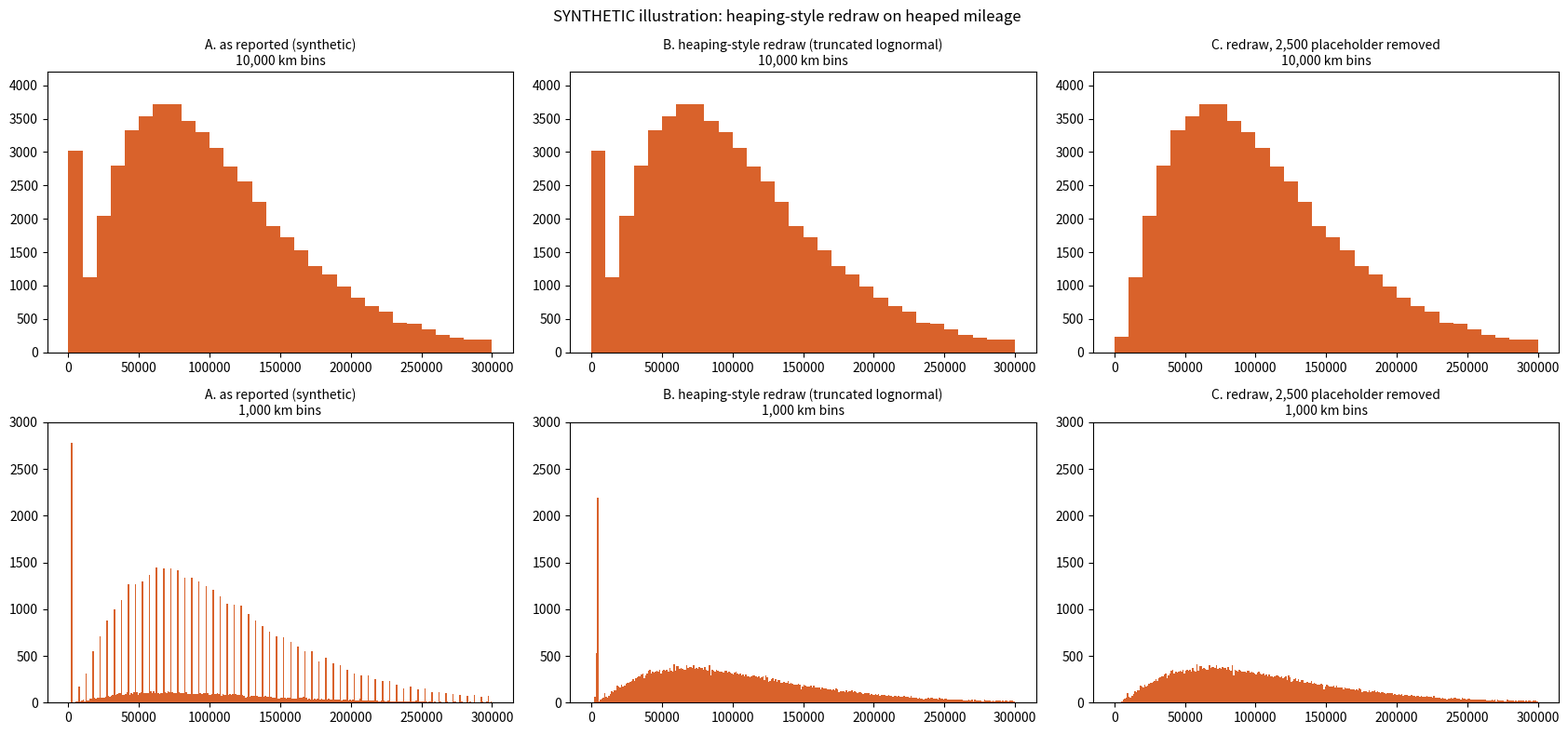

This chart was generated by the following Python code: (Note: this script raises an exception after producing the figure.)
"""SYNTHETIC only (no real data). Mimics heaping::correctHeaps(method='lnorm', heaps=bucket midpoints, width=2500) on fake mileage.
Per docs: neighbours of a heap (+-1 km) are ~empty, so every heap row is treated as untrusted; distribution fitted on non-heap rows; redraw from truncated lognormal in [heap-2500, heap+2500]."""
import numpy as np, os, time, matplotlib
matplotlib.use('Agg'); import matplotlib.pyplot as plt
rng = np.random.default_rng(1); N = 53526
true = rng.gamma(2.6, 42000, N * 2); true = true[(true > 5000) & (true < 300000)][:N]
u = rng.random(N); obs = true.copy()
mid = u < 0.71; obs[mid] = np.floor(true[mid] / 5000) * 5000 + 2500
k = (u >= 0.71) & (u < 0.84); obs[k] = np.round(true[k], -3)
ph = rng.choice(N, int(0.052 * N), replace=False); obs[ph] = 2500
heap = (obs % 5000 == 2500)
trusted = obs[~heap]                                    # exact-looking + 1000-multiples only
lg = np.log(trusted); mu, s = lg.mean(), lg.std(); sc = np.exp(mu)   # lognormal MLE
def draw_many(c, n, w=2500):                                          # rejection sampling from lognormal truncated to [c-w, c+w]
    out = np.empty(0)
    while out.size < n:
        x = rng.lognormal(mu, s, 2_000_000); out = np.concatenate([out, x[(x >= max(c - w, 1)) & (x < c + w)]])
    return out[:n]
H = obs.copy()
for c in np.unique(obs[heap]):
    idx = np.where(obs == c)[0]; H[idx] = draw_many(c, idx.size)
H_drop = np.delete(H, ph)
fig, ax = plt.subplots(2, 3, figsize=(17, 8))
for r, w in enumerate([10000, 1000]):
    for c, (x, name) in enumerate([(obs, 'A. as reported (synthetic)'), (H, 'B. heaping-style redraw (truncated lognormal)'), (H_drop, 'C. redraw, 2,500 placeholder removed')]):
        ax[r, c].hist(x, bins=np.arange(0, 300001, w), color='#d9622b'); ax[r, c].set_title(f'{name}\n{w:,} km bins', fontsize=10)
        ax[r, c].set_ylim(0, 4200 if w == 10000 else 3000)
fig.suptitle('SYNTHETIC illustration: heaping-style redraw on heaped mileage', fontsize=12); fig.tight_layout()
out = os.path.join(os.path.dirname(os.path.abspath(__file__)), 'heap_preview_heaping_synthetic.png')
for i in range(3):
    try: fig.savefig(out, dpi=100); break
    except OSError: time.sleep(2)
f = H[ph]; print('placeholder rows redrawn: median', int(np.median(f)), 'share in 4000-5000:', round(float((f > 4000).mean()), 2), '| fitted lnorm s,scale', round(s, 2), int(sc))
